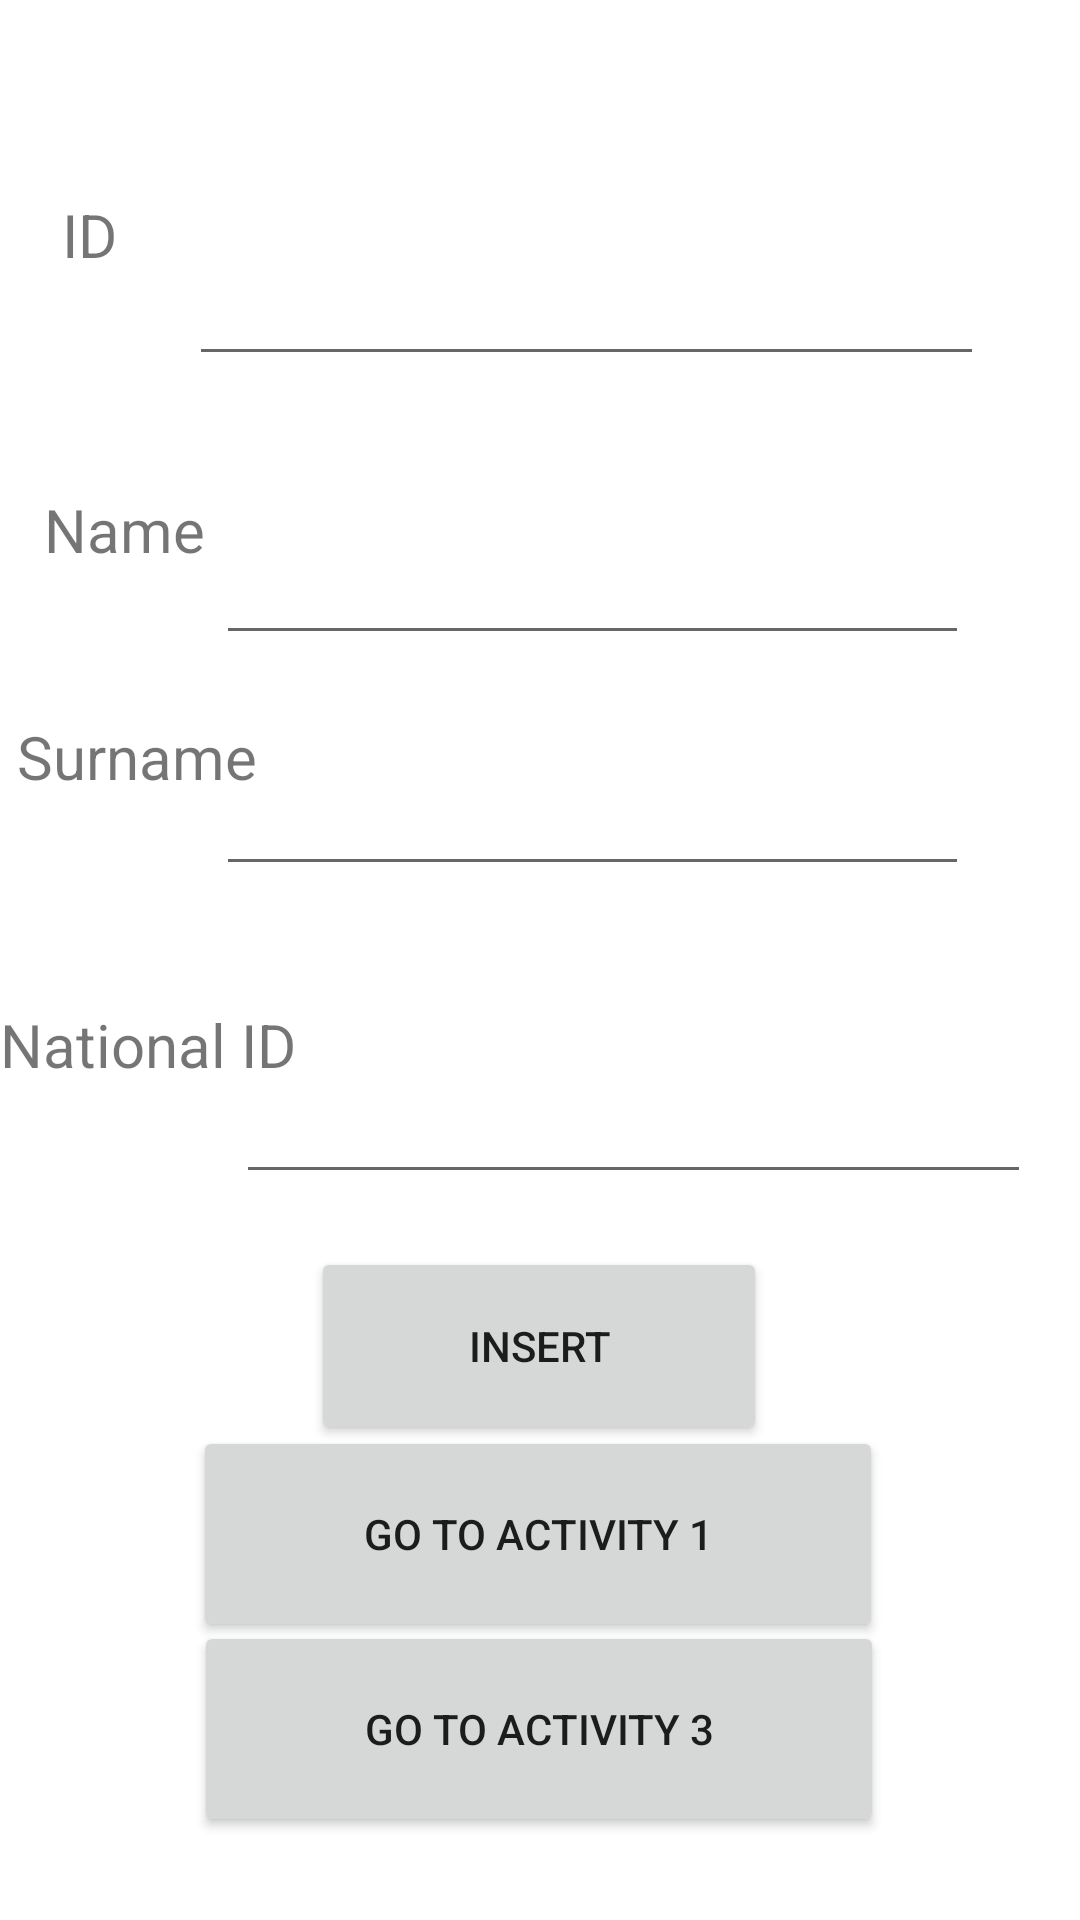

Here is an Android app screen rendered from its layout file. Give the layout XML and the strings, colors and styles it references.
<!-- AndroidManifest.xml: application theme Theme.AlhoshanmidT1 -->
<!-- res/layout/activity_main2.xml -->
<?xml version="1.0" encoding="utf-8"?>
<androidx.constraintlayout.widget.ConstraintLayout xmlns:android="http://schemas.android.com/apk/res/android"
    xmlns:app="http://schemas.android.com/apk/res-auto"
    xmlns:tools="http://schemas.android.com/tools"
    android:layout_width="match_parent"
    android:layout_height="match_parent"
    tools:context=".MainActivity2">

    <TextView
        android:id="@+id/textView5"
        android:layout_width="112dp"
        android:layout_height="63dp"
        android:text="National ID"
        android:textSize="20sp"
        app:layout_constraintBottom_toBottomOf="parent"
        app:layout_constraintEnd_toEndOf="parent"
        app:layout_constraintHorizontal_bias="0.0"
        app:layout_constraintStart_toStartOf="parent"
        app:layout_constraintTop_toTopOf="parent"
        app:layout_constraintVertical_bias="0.58" />

    <EditText
        android:id="@+id/surname"
        android:layout_width="251dp"
        android:layout_height="57dp"
        android:ems="10"
        android:inputType="textPersonName"
        app:layout_constraintBottom_toBottomOf="parent"
        app:layout_constraintEnd_toEndOf="parent"
        app:layout_constraintHorizontal_bias="0.662"
        app:layout_constraintStart_toStartOf="parent"
        app:layout_constraintTop_toTopOf="parent"
        app:layout_constraintVertical_bias="0.409" />

    <TextView
        android:id="@+id/textView4"
        android:layout_width="90dp"
        android:layout_height="49dp"
        android:text="Surname"
        android:textSize="20sp"
        app:layout_constraintBottom_toBottomOf="parent"
        app:layout_constraintEnd_toEndOf="parent"
        app:layout_constraintHorizontal_bias="0.021"
        app:layout_constraintStart_toStartOf="parent"
        app:layout_constraintTop_toTopOf="parent"
        app:layout_constraintVertical_bias="0.404" />

    <TextView
        android:id="@+id/textView3"
        android:layout_width="69dp"
        android:layout_height="41dp"
        android:text="Name"
        android:textSize="20sp"
        app:layout_constraintBottom_toBottomOf="parent"
        app:layout_constraintEnd_toEndOf="parent"
        app:layout_constraintHorizontal_bias="0.05"
        app:layout_constraintStart_toStartOf="parent"
        app:layout_constraintTop_toTopOf="parent"
        app:layout_constraintVertical_bias="0.272" />

    <EditText
        android:id="@+id/id"
        android:layout_width="265dp"
        android:layout_height="61dp"
        android:ems="10"
        android:inputType="number"
        app:layout_constraintBottom_toBottomOf="parent"
        app:layout_constraintEnd_toEndOf="parent"
        app:layout_constraintHorizontal_bias="0.664"
        app:layout_constraintStart_toStartOf="parent"
        app:layout_constraintTop_toTopOf="parent"
        app:layout_constraintVertical_bias="0.111" />

    <EditText
        android:id="@+id/nID"
        android:layout_width="265dp"
        android:layout_height="61dp"
        android:ems="10"
        android:inputType="number"
        app:layout_constraintBottom_toBottomOf="parent"
        app:layout_constraintEnd_toEndOf="parent"
        app:layout_constraintHorizontal_bias="0.828"
        app:layout_constraintStart_toStartOf="parent"
        app:layout_constraintTop_toTopOf="parent"
        app:layout_constraintVertical_bias="0.582" />

    <TextView
        android:id="@+id/textView2"
        android:layout_width="36dp"
        android:layout_height="46dp"
        android:text="ID"
        android:textSize="20sp"
        app:layout_constraintBottom_toBottomOf="parent"
        app:layout_constraintEnd_toEndOf="parent"
        app:layout_constraintHorizontal_bias="0.064"
        app:layout_constraintStart_toStartOf="parent"
        app:layout_constraintTop_toTopOf="parent"
        app:layout_constraintVertical_bias="0.109" />

    <EditText
        android:id="@+id/name"
        android:layout_width="251dp"
        android:layout_height="57dp"
        android:ems="10"
        android:inputType="textPersonName"
        app:layout_constraintBottom_toBottomOf="parent"
        app:layout_constraintEnd_toEndOf="parent"
        app:layout_constraintHorizontal_bias="0.66"
        app:layout_constraintStart_toStartOf="parent"
        app:layout_constraintTop_toTopOf="parent"
        app:layout_constraintVertical_bias="0.277" />

    <Button
        android:id="@+id/insert"
        android:layout_width="152dp"
        android:layout_height="66dp"
        android:text="Insert"
        app:layout_constraintBottom_toBottomOf="parent"
        app:layout_constraintEnd_toEndOf="parent"
        app:layout_constraintHorizontal_bias="0.498"
        app:layout_constraintStart_toStartOf="parent"
        app:layout_constraintTop_toTopOf="parent"
        app:layout_constraintVertical_bias="0.724" />

    <Button
        android:id="@+id/main1"
        android:layout_width="230dp"
        android:layout_height="72dp"
        android:text="Go to activity 1"
        app:layout_constraintBottom_toBottomOf="parent"
        app:layout_constraintEnd_toEndOf="parent"
        app:layout_constraintHorizontal_bias="0.494"
        app:layout_constraintStart_toStartOf="parent"
        app:layout_constraintTop_toTopOf="parent"
        app:layout_constraintVertical_bias="0.837" />

    <Button
        android:id="@+id/main3"
        android:layout_width="230dp"
        android:layout_height="72dp"
        android:text="Go to activity 3"
        app:layout_constraintBottom_toBottomOf="parent"
        app:layout_constraintEnd_toEndOf="parent"
        app:layout_constraintHorizontal_bias="0.497"
        app:layout_constraintStart_toStartOf="parent"
        app:layout_constraintTop_toTopOf="parent"
        app:layout_constraintVertical_bias="0.951" />
</androidx.constraintlayout.widget.ConstraintLayout>
<!-- resources referenced by this layout -->
<resources>
  <style name="Theme.AlhoshanmidT1" parent="Theme.MaterialComponents.DayNight.DarkActionBar">
          
          <item name="colorPrimary">@color/purple_500</item>
          <item name="colorPrimaryVariant">@color/purple_700</item>
          <item name="colorOnPrimary">@color/white</item>
          
          <item name="colorSecondary">@color/teal_200</item>
          <item name="colorSecondaryVariant">@color/teal_700</item>
          <item name="colorOnSecondary">@color/black</item>
          
          <item name="android:statusBarColor" tools:targetApi="l">?attr/colorPrimaryVariant</item>
          
      </style>
  <!-- not gathered from this repository: default colours our renderer supplied (Android Studio template values) -->
  <color name="purple_500">#FF6200EE</color>
  <color name="purple_700">#FF3700B3</color>
  <color name="teal_200">#FF03DAC5</color>
  <color name="teal_700">#FF018786</color>
  <color name="black">#FF000000</color>
  <color name="white">#FFFFFFFF</color>
</resources>
